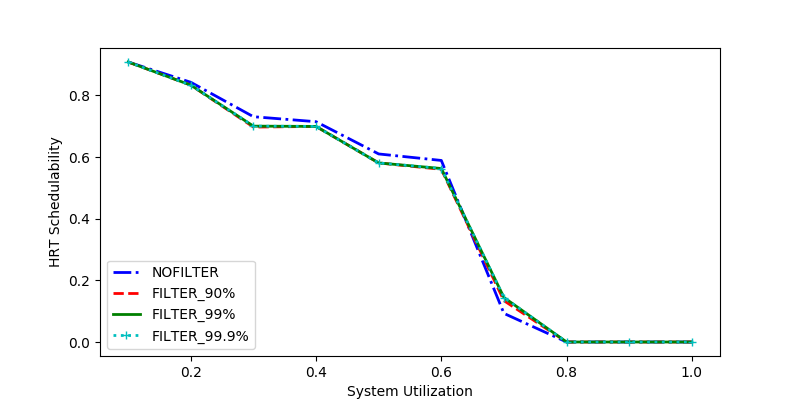

The file beside this chart, header and first rows:
sys_util, NOFILTER, FILTER_90%, FILTER_99%, FILTER_99.9%
0.7, 0.09278, 0.134, 0.1443, 0.1443
0.8, 0.0, 0.0, 0.0, 0.0
0.1, 0.9084, 0.9084, 0.9084, 0.9084
0.2, 0.8426, 0.8333, 0.8333, 0.8333
0.5, 0.6101, 0.5809, 0.5809, 0.5809
0.9, 0.0, 0.0, 0.0, 0.0
0.4, 0.7147, 0.6994, 0.6994, 0.6994
0.6, 0.589, 0.5602, 0.5628, 0.5628
1.0, 0.0, 0.0, 0.0, 0.0
0.3, 0.7309, 0.6972, 0.7003, 0.7003
